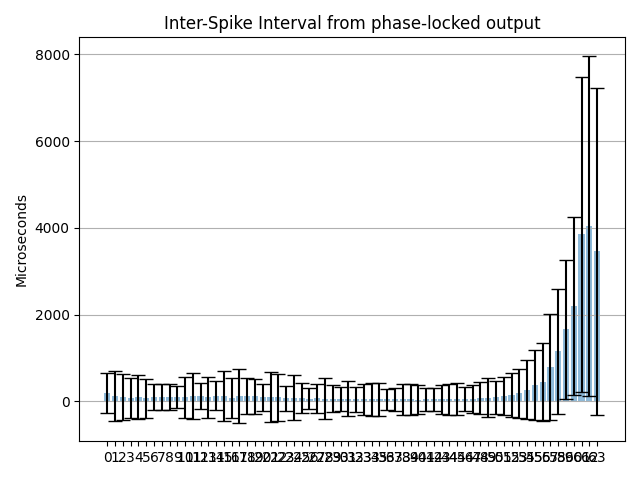

The data file committed next to this chart (first rows):
Channel address; ISI mean (us); ISI mean std (us); Estimated freq. (Hz)
0; 196.7; 458.8; 5085
1; 121.4; 574.9; 8237
2; 102.5; 527.4; 9760
3; 76.83; 454.5; 13016
4; 94.31; 504.4; 10603
5; 75.42; 450; 13259
6; 98.02; 300.7; 10201
7; 93.58; 297.4; 10686
8; 96.84; 303.1; 10326
9; 101.1; 257.7; 9896
10; 89.82; 463.5; 11133
11; 115.9; 533.3; 8629
12; 120.4; 294.8; 8309
13; 91.62; 471; 10915
14; 127.5; 331.7; 7844
15; 126; 583.2; 7937
16; 86.44; 463.1; 11569
17; 126.4; 623.6; 7914
18; 119.3; 414.5; 8379
19; 112; 396.3; 8931
20; 90.54; 312.4; 11045
21; 100.5; 565.1; 9954
22; 94.28; 546.8; 10607
23; 75.61; 289.8; 13227
24; 83.81; 516.2; 11932
25; 78.53; 342.4; 12735
26; 61.88; 245.4; 16159
27; 70.6; 333.2; 14164
28; 65.59; 463.3; 15247
29; 62.5; 307.7; 16001
30; 56.04; 271.2; 17843
31; 56.3; 404.4; 17761
32; 53.94; 288; 18541
33; 48.75; 361.5; 20512
34; 49.67; 377.7; 20133
35; 47.83; 380.9; 20909
36; 43.19; 235.1; 23153
37; 45.48; 260.6; 21990
38; 44.49; 352; 22476
39; 43.98; 348.3; 22736
40; 42.09; 333.5; 23759
41; 44.39; 256.4; 22529
42; 45.17; 265.7; 22139
43; 44.45; 337.3; 22497
44; 49.24; 358.7; 20310
45; 52.4; 367.8; 19083
46; 53.05; 277.1; 18851
47; 63.47; 322.6; 15756
48; 71.41; 371.5; 14004
49; 82.27; 452.2; 12156
50; 91.43; 385.2; 10938
51; 121.1; 443; 8258
52; 153.1; 505.5; 6530
53; 183; 559.3; 5464
54; 268.6; 686.1; 3722
55; 371.7; 807.1; 2691
56; 447.3; 903.5; 2236
57; 789.9; 1216; 1266
58; 1150; 1435; 869.6
59; 1661; 1604; 601.9
... 4 more rows
